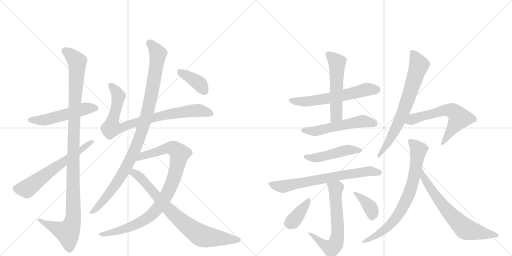
t = 0.00 s
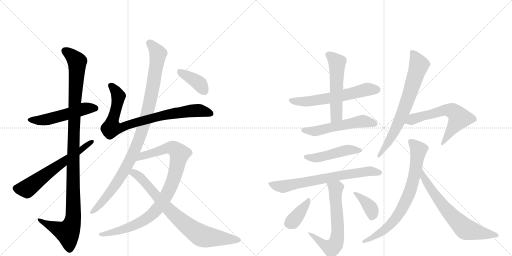
t = 3.16 s
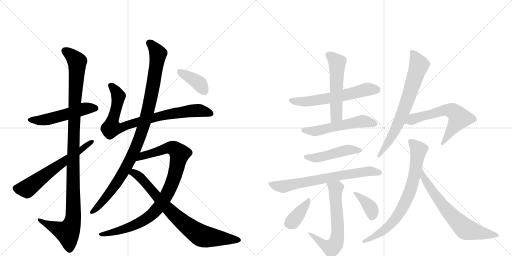
t = 6.32 s
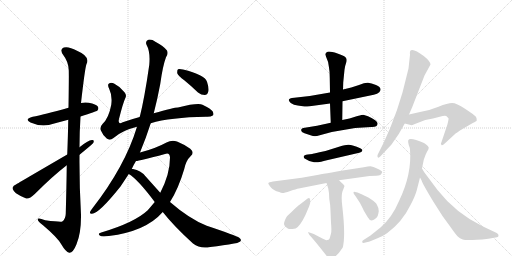
t = 9.47 s
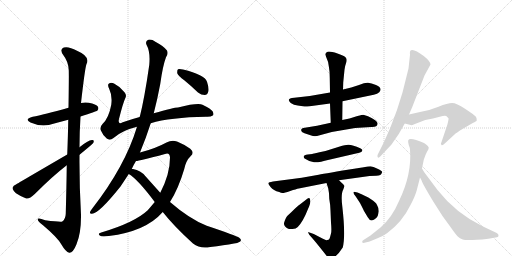
t = 12.63 s
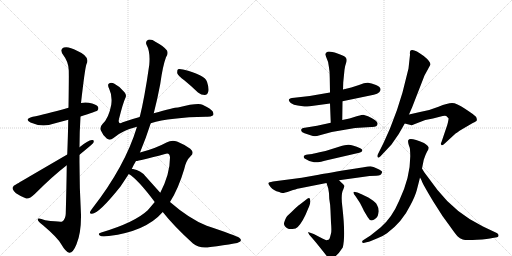
t = 15.79 s

The animated SVG that drew these frames (rendered in a browser with its animation timeline set to each time). Animation: 20 CSS @keyframes rules; one cycle of 15.79 s.

<svg version="1.1" viewBox="0 0 2048 1024" xmlns="http://www.w3.org/2000/svg">
  <g stroke="lightgray" stroke-dasharray="1,1" stroke-width="1" transform="scale(4, 4)">
    <line x1="0" y1="0" x2="256" y2="256"></line>
    <line x1="256" y1="0" x2="0" y2="256"></line>
    <line x1="128" y1="0" x2="128" y2="256"></line>
    <line x1="0" y1="128" x2="256" y2="128"></line>
    <line x1="256" y1="0" x2="512" y2="256"></line>
    <line x1="512" y1="0" x2="256" y2="256"></line>
    <line x1="384" y1="0" x2="384" y2="256"></line>
    <line x1="256" y1="128" x2="512" y2="128"></line>
  </g>
<g transform="scale(1, -1) translate(0, -850)">
   <style type="text/css">
    @keyframes keyframes0 {
      from {
       stroke: black;
       stroke-dashoffset: 521;
       stroke-width: 128;
       }
       63% {
       animation-timing-function: step-end;
       stroke: black;
       stroke-dashoffset: 0;
       stroke-width: 128;
       }
       to {
       stroke: black;
       stroke-width: 1024;
       }
       }
       #make-me-a-hanzi-animation-0 {
         animation: keyframes0 0.673991s both;
         animation-delay: 0.000000s;
         animation-timing-function: linear;
       }
    @keyframes keyframes1 {
      from {
       stroke: black;
       stroke-dashoffset: 1133;
       stroke-width: 128;
       }
       79% {
       animation-timing-function: step-end;
       stroke: black;
       stroke-dashoffset: 0;
       stroke-width: 128;
       }
       to {
       stroke: black;
       stroke-width: 1024;
       }
       }
       #make-me-a-hanzi-animation-1 {
         animation: keyframes1 1.172038s both;
         animation-delay: 0.673991s;
         animation-timing-function: linear;
       }
    @keyframes keyframes2 {
      from {
       stroke: black;
       stroke-dashoffset: 619;
       stroke-width: 128;
       }
       67% {
       animation-timing-function: step-end;
       stroke: black;
       stroke-dashoffset: 0;
       stroke-width: 128;
       }
       to {
       stroke: black;
       stroke-width: 1024;
       }
       }
       #make-me-a-hanzi-animation-2 {
         animation: keyframes2 0.753743s both;
         animation-delay: 1.846029s;
         animation-timing-function: linear;
       }
    @keyframes keyframes3 {
      from {
       stroke: black;
       stroke-dashoffset: 846;
       stroke-width: 128;
       }
       73% {
       animation-timing-function: step-end;
       stroke: black;
       stroke-dashoffset: 0;
       stroke-width: 128;
       }
       to {
       stroke: black;
       stroke-width: 1024;
       }
       }
       #make-me-a-hanzi-animation-3 {
         animation: keyframes3 0.938477s both;
         animation-delay: 2.599772s;
         animation-timing-function: linear;
       }
    @keyframes keyframes4 {
      from {
       stroke: black;
       stroke-dashoffset: 1008;
       stroke-width: 128;
       }
       77% {
       animation-timing-function: step-end;
       stroke: black;
       stroke-dashoffset: 0;
       stroke-width: 128;
       }
       to {
       stroke: black;
       stroke-width: 1024;
       }
       }
       #make-me-a-hanzi-animation-4 {
         animation: keyframes4 1.070312s both;
         animation-delay: 3.538249s;
         animation-timing-function: linear;
       }
    @keyframes keyframes5 {
      from {
       stroke: black;
       stroke-dashoffset: 932;
       stroke-width: 128;
       }
       75% {
       animation-timing-function: step-end;
       stroke: black;
       stroke-dashoffset: 0;
       stroke-width: 128;
       }
       to {
       stroke: black;
       stroke-width: 1024;
       }
       }
       #make-me-a-hanzi-animation-5 {
         animation: keyframes5 1.008464s both;
         animation-delay: 4.608561s;
         animation-timing-function: linear;
       }
    @keyframes keyframes6 {
      from {
       stroke: black;
       stroke-dashoffset: 786;
       stroke-width: 128;
       }
       72% {
       animation-timing-function: step-end;
       stroke: black;
       stroke-dashoffset: 0;
       stroke-width: 128;
       }
       to {
       stroke: black;
       stroke-width: 1024;
       }
       }
       #make-me-a-hanzi-animation-6 {
         animation: keyframes6 0.889648s both;
         animation-delay: 5.617025s;
         animation-timing-function: linear;
       }
    @keyframes keyframes7 {
      from {
       stroke: black;
       stroke-dashoffset: 388;
       stroke-width: 128;
       }
       56% {
       animation-timing-function: step-end;
       stroke: black;
       stroke-dashoffset: 0;
       stroke-width: 128;
       }
       to {
       stroke: black;
       stroke-width: 1024;
       }
       }
       #make-me-a-hanzi-animation-7 {
         animation: keyframes7 0.565755s both;
         animation-delay: 6.506673s;
         animation-timing-function: linear;
       }
    @keyframes keyframes8 {
      from {
       stroke: black;
       stroke-dashoffset: 600;
       stroke-width: 128;
       }
       66% {
       animation-timing-function: step-end;
       stroke: black;
       stroke-dashoffset: 0;
       stroke-width: 128;
       }
       to {
       stroke: black;
       stroke-width: 1024;
       }
       }
       #make-me-a-hanzi-animation-8 {
         animation: keyframes8 0.738281s both;
         animation-delay: 7.072428s;
         animation-timing-function: linear;
       }
    @keyframes keyframes9 {
      from {
       stroke: black;
       stroke-dashoffset: 541;
       stroke-width: 128;
       }
       64% {
       animation-timing-function: step-end;
       stroke: black;
       stroke-dashoffset: 0;
       stroke-width: 128;
       }
       to {
       stroke: black;
       stroke-width: 1024;
       }
       }
       #make-me-a-hanzi-animation-9 {
         animation: keyframes9 0.690267s both;
         animation-delay: 7.810710s;
         animation-timing-function: linear;
       }
    @keyframes keyframes10 {
      from {
       stroke: black;
       stroke-dashoffset: 545;
       stroke-width: 128;
       }
       64% {
       animation-timing-function: step-end;
       stroke: black;
       stroke-dashoffset: 0;
       stroke-width: 128;
       }
       to {
       stroke: black;
       stroke-width: 1024;
       }
       }
       #make-me-a-hanzi-animation-10 {
         animation: keyframes10 0.693522s both;
         animation-delay: 8.500977s;
         animation-timing-function: linear;
       }
    @keyframes keyframes11 {
      from {
       stroke: black;
       stroke-dashoffset: 477;
       stroke-width: 128;
       }
       61% {
       animation-timing-function: step-end;
       stroke: black;
       stroke-dashoffset: 0;
       stroke-width: 128;
       }
       to {
       stroke: black;
       stroke-width: 1024;
       }
       }
       #make-me-a-hanzi-animation-11 {
         animation: keyframes11 0.638184s both;
         animation-delay: 9.194499s;
         animation-timing-function: linear;
       }
    @keyframes keyframes12 {
      from {
       stroke: black;
       stroke-dashoffset: 710;
       stroke-width: 128;
       }
       70% {
       animation-timing-function: step-end;
       stroke: black;
       stroke-dashoffset: 0;
       stroke-width: 128;
       }
       to {
       stroke: black;
       stroke-width: 1024;
       }
       }
       #make-me-a-hanzi-animation-12 {
         animation: keyframes12 0.827799s both;
         animation-delay: 9.832682s;
         animation-timing-function: linear;
       }
    @keyframes keyframes13 {
      from {
       stroke: black;
       stroke-dashoffset: 643;
       stroke-width: 128;
       }
       68% {
       animation-timing-function: step-end;
       stroke: black;
       stroke-dashoffset: 0;
       stroke-width: 128;
       }
       to {
       stroke: black;
       stroke-width: 1024;
       }
       }
       #make-me-a-hanzi-animation-13 {
         animation: keyframes13 0.773275s both;
         animation-delay: 10.660482s;
         animation-timing-function: linear;
       }
    @keyframes keyframes14 {
      from {
       stroke: black;
       stroke-dashoffset: 378;
       stroke-width: 128;
       }
       55% {
       animation-timing-function: step-end;
       stroke: black;
       stroke-dashoffset: 0;
       stroke-width: 128;
       }
       to {
       stroke: black;
       stroke-width: 1024;
       }
       }
       #make-me-a-hanzi-animation-14 {
         animation: keyframes14 0.557617s both;
         animation-delay: 11.433757s;
         animation-timing-function: linear;
       }
    @keyframes keyframes15 {
      from {
       stroke: black;
       stroke-dashoffset: 377;
       stroke-width: 128;
       }
       55% {
       animation-timing-function: step-end;
       stroke: black;
       stroke-dashoffset: 0;
       stroke-width: 128;
       }
       to {
       stroke: black;
       stroke-width: 1024;
       }
       }
       #make-me-a-hanzi-animation-15 {
         animation: keyframes15 0.556803s both;
         animation-delay: 11.991374s;
         animation-timing-function: linear;
       }
    @keyframes keyframes16 {
      from {
       stroke: black;
       stroke-dashoffset: 713;
       stroke-width: 128;
       }
       70% {
       animation-timing-function: step-end;
       stroke: black;
       stroke-dashoffset: 0;
       stroke-width: 128;
       }
       to {
       stroke: black;
       stroke-width: 1024;
       }
       }
       #make-me-a-hanzi-animation-16 {
         animation: keyframes16 0.830241s both;
         animation-delay: 12.548177s;
         animation-timing-function: linear;
       }
    @keyframes keyframes17 {
      from {
       stroke: black;
       stroke-dashoffset: 609;
       stroke-width: 128;
       }
       66% {
       animation-timing-function: step-end;
       stroke: black;
       stroke-dashoffset: 0;
       stroke-width: 128;
       }
       to {
       stroke: black;
       stroke-width: 1024;
       }
       }
       #make-me-a-hanzi-animation-17 {
         animation: keyframes17 0.745605s both;
         animation-delay: 13.378418s;
         animation-timing-function: linear;
       }
    @keyframes keyframes18 {
      from {
       stroke: black;
       stroke-dashoffset: 756;
       stroke-width: 128;
       }
       71% {
       animation-timing-function: step-end;
       stroke: black;
       stroke-dashoffset: 0;
       stroke-width: 128;
       }
       to {
       stroke: black;
       stroke-width: 1024;
       }
       }
       #make-me-a-hanzi-animation-18 {
         animation: keyframes18 0.865234s both;
         animation-delay: 14.124023s;
         animation-timing-function: linear;
       }
    @keyframes keyframes19 {
      from {
       stroke: black;
       stroke-dashoffset: 672;
       stroke-width: 128;
       }
       69% {
       animation-timing-function: step-end;
       stroke: black;
       stroke-dashoffset: 0;
       stroke-width: 128;
       }
       to {
       stroke: black;
       stroke-width: 1024;
       }
       }
       #make-me-a-hanzi-animation-19 {
         animation: keyframes19 0.796875s both;
         animation-delay: 14.989258s;
         animation-timing-function: linear;
       }
</style>
<path d="M 322 384 Q 386 405 389 407 Q 396 414 392 423 Q 385 433 355 439 Q 339 442 324 438 L 274 419 Q 174 391 131 383 Q 95 374 122 360 Q 168 339 217 356 L 273 371 L 322 384 Z" fill="lightgray"></path> 
<path d="M 267 189 Q 266 104 263 -5 Q 262 -27 249 -36 Q 243 -39 181 -31 Q 148 -19 151 -29 Q 152 -36 172 -51 Q 230 -100 245 -127 Q 263 -158 277 -161 Q 292 -162 306 -127 Q 325 -82 324 -9 Q 317 112 318 231 L 318 261 Q 318 322 322 384 L 324 438 Q 340 579 346 594 Q 362 624 308 647 Q 274 666 255 660 Q 237 653 253 630 Q 274 603 275 569 Q 276 553 274 419 L 273 371 Q 272 311 269 232 L 267 189 Z" fill="lightgray"></path> 
<path d="M 269 232 Q 68 115 67 114 Q 52 108 50 99 Q 50 90 64 77 Q 83 64 105 56 Q 117 53 139 74 Q 211 146 267 189 L 318 231 Q 366 270 373 278 Q 379 291 368 290 Q 352 289 318 261 L 269 232 Z" fill="lightgray"></path> 
<path d="M 603 357 Q 681 381 824 383 Q 843 382 851 388 Q 857 392 851 404 Q 845 414 810 431 Q 792 440 712 420 Q 696 420 615 397 L 559 382 Q 525 373 491 361 Q 479 355 477 359 Q 473 363 476 374 Q 492 438 501 457 Q 508 470 498 481 Q 482 503 456 516 Q 443 522 435 515 Q 429 511 437 494 Q 450 467 445 431 Q 435 377 410 354 Q 398 341 403 329 Q 410 311 427 296 Q 439 286 454 298 Q 487 328 548 343 L 603 357 Z" fill="lightgray"></path> 
<path d="M 560 240 Q 585 301 603 357 L 615 397 Q 630 455 641 514 Q 651 587 664 621 Q 674 634 668 648 Q 653 667 623 682 Q 605 695 593 691 Q 580 684 586 671 Q 602 643 597 590 Q 578 457 559 382 L 548 343 Q 500 184 369 16 Q 363 9 361 4 Q 357 -6 368 -5 Q 395 -5 482 104 L 515 154 L 527 174 Q 534 190 544 206 L 560 240 Z" fill="lightgray"></path> 
<path d="M 680 42 Q 714 96 737 174 Q 744 208 763 226 Q 779 239 761 255 Q 740 271 708 284 Q 687 291 666 280 Q 620 255 560 240 C 531 232 514 201 544 206 Q 556 206 660 234 Q 679 241 680 220 Q 680 154 641 79 L 619 42 L 591 9 Q 539 -40 405 -80 Q 389 -84 399 -92 Q 406 -98 435 -94 Q 583 -76 651 2 L 680 42 Z" fill="lightgray"></path> 
<path d="M 651 2 Q 694 -53 772 -124 Q 800 -146 841 -138 Q 896 -131 936 -124 Q 949 -123 961 -116 Q 968 -109 957 -101 Q 944 -92 827 -53 Q 758 -26 680 42 L 641 79 L 581 146 Q 563 168 532 174 Q 529 175 527 174 C 497 179 490 171 515 154 Q 551 133 619 42 L 651 2 Z" fill="lightgray"></path> 
<path d="M 737 529 Q 764 507 792 480 Q 805 470 819 470 Q 829 470 833 483 Q 837 496 828 523 Q 819 551 732 572 Q 717 576 712 573 Q 708 569 709 557 Q 713 547 737 529 Z" fill="lightgray"></path> 
<path d="M 1320 480 L 1239 466 L 1177 459 Q 1142 457 1163 438 Q 1175 430 1191 428 L 1218 424 Q 1221 423 1239 425 L 1320 436 L 1370 445 L 1495 471 Q 1510 474 1517 481 Q 1532 498 1504 510 Q 1485 517 1472 519 Q 1460 520 1436 510 L 1405 500 L 1372 492 L 1320 480 Z" fill="lightgray"></path> 
<path d="M 1301 632 L 1305 621 Q 1314 604 1316 580 Q 1319 565 1319 538 L 1320 480 L 1320 436 L 1323 359 C 1324 329 1369 340 1369 370 L 1370 445 L 1372 492 L 1373 521 L 1378 571 Q 1380 587 1384 597 Q 1388 607 1386 614 Q 1386 625 1350 636 Q 1315 647 1308 642 Q 1301 637 1301 632 Z" fill="lightgray"></path> 
<path d="M 1323 359 L 1268 347 L 1213 338 Q 1207 338 1205 332 Q 1202 323 1218 317 L 1245 308 Q 1255 304 1268 306 L 1327 322 L 1420 338 L 1485 342 Q 1510 341 1510 354 Q 1514 366 1472 385 L 1453 391 Q 1450 391 1430 386 L 1398 376 L 1369 370 L 1323 359 Z" fill="lightgray"></path> 
<path d="M 1249 234 L 1231 232 Q 1216 231 1215 224 Q 1213 218 1224 213 Q 1238 203 1256 201 Q 1274 199 1316 211 L 1437 239 Q 1447 241 1449 247 Q 1451 253 1441 257 Q 1403 275 1385 270 Q 1375 270 1340 258 Q 1306 246 1278 241 Q 1250 235 1249 234 Z" fill="lightgray"></path> 
<path d="M 1356 129 L 1478 146 L 1505 147 Q 1526 148 1527 158 L 1529 162 Q 1529 166 1510 175 Q 1492 184 1482 185 Q 1473 185 1455 181 L 1397 172 Q 1286 154 1269 150 L 1207 139 L 1092 124 Q 1074 121 1073 117 Q 1073 113 1083 101 Q 1093 88 1117 82 Q 1124 78 1130 78 Q 1137 78 1161 86 Q 1185 94 1195 96 L 1306 118 L 1356 129 Z" fill="lightgray"></path> 
<path d="M 1317 55 Q 1322 27 1322 7 L 1324 -41 Q 1327 -73 1324 -84 L 1320 -99 Q 1319 -103 1317 -106 Q 1315 -109 1314 -109 L 1305 -111 Q 1291 -105 1280 -99 L 1255 -86 L 1235 -79 Q 1232 -77 1233 -81 L 1237 -89 Q 1260 -114 1303 -169 Q 1330 -205 1371 -140 Q 1383 -95 1369 26 Q 1363 75 1373 92 L 1378 106 L 1372 114 Q 1367 118 1356 129 C 1335 150 1297 147 1306 118 L 1313 96 L 1316 77 L 1317 55 Z" fill="lightgray"></path> 
<path d="M 1191 -58 Q 1212 -37 1232 14 Q 1241 34 1241 42 Q 1242 69 1224 51 L 1198 31 Q 1192 28 1166 2 L 1152 -11 Q 1144 -17 1137 -39 Q 1132 -53 1151 -64 Q 1156 -67 1170 -66 Q 1184 -65 1191 -58 Z" fill="lightgray"></path> 
<path d="M 1430 80 L 1416 83 Q 1415 83 1414 80 Q 1413 77 1423 64 L 1440 38 Q 1456 7 1456 6 L 1471 -19 Q 1482 -40 1500 -26 Q 1510 -18 1511 -13 Q 1513 -8 1515 5 Q 1515 19 1508 30 Q 1499 52 1430 80 Z" fill="lightgray"></path> 
<path d="M 1640 631 L 1634 576 L 1610 480 Q 1590 409 1560 336 L 1535 280 L 1511 232 Q 1508 226 1511 221 Q 1514 216 1522 225 L 1566 272 L 1595 314 L 1619 356 L 1636 392 L 1649 422 L 1698 548 L 1722 592 Q 1721 605 1695 626 Q 1657 655 1644 649 Q 1638 647 1640 631 Z" fill="lightgray"></path> 
<path d="M 1619 356 L 1643 350 Q 1646 348 1657 353 L 1701 370 L 1732 376 L 1759 383 Q 1779 389 1785 386 L 1794 377 Q 1795 372 1789 350 L 1766 282 Q 1761 274 1766 270 Q 1769 266 1780 277 L 1818 312 Q 1824 318 1850 334 L 1891 358 Q 1906 365 1907 368 Q 1909 377 1902 385 Q 1895 392 1860 415 Q 1826 438 1808 438 Q 1791 438 1754 423 Q 1718 408 1680 402 L 1636 392 C 1607 385 1590 363 1619 356 Z" fill="lightgray"></path> 
<path d="M 1688 176 L 1695 211 Q 1702 232 1708 243 Q 1715 254 1715 259 Q 1715 265 1696 278 Q 1639 302 1633 289 Q 1631 282 1635 270 Q 1640 258 1640 251 Q 1648 154 1597 48 Q 1568 -21 1522 -60 L 1482 -92 L 1454 -110 Q 1447 -113 1449 -119 Q 1450 -123 1458 -121 L 1470 -118 Q 1475 -118 1481 -115 L 1510 -103 Q 1533 -94 1548 -83 Q 1609 -38 1642 30 Q 1661 66 1667 89 Q 1673 112 1680 140 L 1688 176 Z" fill="lightgray"></path> 
<path d="M 1680 140 L 1686 129 Q 1689 117 1733 44 L 1770 -14 L 1802 -58 Q 1823 -88 1831 -96 Q 1839 -104 1851 -108 Q 1863 -112 1908 -109 Q 1953 -107 1970 -102 L 1988 -99 Q 1994 -98 1994 -92 Q 1995 -87 1987 -82 L 1932 -56 Q 1824 -4 1750 90 L 1697 161 L 1688 176 C 1673 202 1666 167 1680 140 Z" fill="lightgray"></path> 
      <clipPath id="make-me-a-hanzi-clip-0">
      <path d="M 322 384 Q 386 405 389 407 Q 396 414 392 423 Q 385 433 355 439 Q 339 442 324 438 L 274 419 Q 174 391 131 383 Q 95 374 122 360 Q 168 339 217 356 L 273 371 L 322 384 Z" fill="lightgray"></path>
      </clipPath>
      <path clip-path="url(#make-me-a-hanzi-clip-0)" d="M 124 373 L 187 372 L 335 415 L 383 415 " fill="none" id="make-me-a-hanzi-animation-0" stroke-dasharray="393 786" stroke-linecap="round"></path>

      <clipPath id="make-me-a-hanzi-clip-1">
      <path d="M 267 189 Q 266 104 263 -5 Q 262 -27 249 -36 Q 243 -39 181 -31 Q 148 -19 151 -29 Q 152 -36 172 -51 Q 230 -100 245 -127 Q 263 -158 277 -161 Q 292 -162 306 -127 Q 325 -82 324 -9 Q 317 112 318 231 L 318 261 Q 318 322 322 384 L 324 438 Q 340 579 346 594 Q 362 624 308 647 Q 274 666 255 660 Q 237 653 253 630 Q 274 603 275 569 Q 276 553 274 419 L 273 371 Q 272 311 269 232 L 267 189 Z" fill="lightgray"></path>
      </clipPath>
      <path clip-path="url(#make-me-a-hanzi-clip-1)" d="M 262 644 L 278 636 L 309 603 L 294 306 L 293 -18 L 287 -49 L 270 -79 L 208 -56 L 170 -38 L 168 -31 L 157 -31 " fill="none" id="make-me-a-hanzi-animation-1" stroke-dasharray="1005 2010" stroke-linecap="round"></path>

      <clipPath id="make-me-a-hanzi-clip-2">
      <path d="M 269 232 Q 68 115 67 114 Q 52 108 50 99 Q 50 90 64 77 Q 83 64 105 56 Q 117 53 139 74 Q 211 146 267 189 L 318 231 Q 366 270 373 278 Q 379 291 368 290 Q 352 289 318 261 L 269 232 Z" fill="lightgray"></path>
      </clipPath>
      <path clip-path="url(#make-me-a-hanzi-clip-2)" d="M 62 97 L 109 96 L 365 282 " fill="none" id="make-me-a-hanzi-animation-2" stroke-dasharray="491 982" stroke-linecap="round"></path>

      <clipPath id="make-me-a-hanzi-clip-3">
      <path d="M 603 357 Q 681 381 824 383 Q 843 382 851 388 Q 857 392 851 404 Q 845 414 810 431 Q 792 440 712 420 Q 696 420 615 397 L 559 382 Q 525 373 491 361 Q 479 355 477 359 Q 473 363 476 374 Q 492 438 501 457 Q 508 470 498 481 Q 482 503 456 516 Q 443 522 435 515 Q 429 511 437 494 Q 450 467 445 431 Q 435 377 410 354 Q 398 341 403 329 Q 410 311 427 296 Q 439 286 454 298 Q 487 328 548 343 L 603 357 Z" fill="lightgray"></path>
      </clipPath>
      <path clip-path="url(#make-me-a-hanzi-clip-3)" d="M 443 508 L 462 489 L 474 464 L 446 339 L 470 337 L 651 389 L 748 405 L 797 408 L 843 396 " fill="none" id="make-me-a-hanzi-animation-3" stroke-dasharray="718 1436" stroke-linecap="round"></path>

      <clipPath id="make-me-a-hanzi-clip-4">
      <path d="M 560 240 Q 585 301 603 357 L 615 397 Q 630 455 641 514 Q 651 587 664 621 Q 674 634 668 648 Q 653 667 623 682 Q 605 695 593 691 Q 580 684 586 671 Q 602 643 597 590 Q 578 457 559 382 L 548 343 Q 500 184 369 16 Q 363 9 361 4 Q 357 -6 368 -5 Q 395 -5 482 104 L 515 154 L 527 174 Q 534 190 544 206 L 560 240 Z" fill="lightgray"></path>
      </clipPath>
      <path clip-path="url(#make-me-a-hanzi-clip-4)" d="M 598 678 L 626 645 L 631 627 L 593 410 L 569 329 L 542 256 L 493 160 L 444 85 L 370 3 " fill="none" id="make-me-a-hanzi-animation-4" stroke-dasharray="880 1760" stroke-linecap="round"></path>

      <clipPath id="make-me-a-hanzi-clip-5">
      <path d="M 680 42 Q 714 96 737 174 Q 744 208 763 226 Q 779 239 761 255 Q 740 271 708 284 Q 687 291 666 280 Q 620 255 560 240 C 531 232 514 201 544 206 Q 556 206 660 234 Q 679 241 680 220 Q 680 154 641 79 L 619 42 L 591 9 Q 539 -40 405 -80 Q 389 -84 399 -92 Q 406 -98 435 -94 Q 583 -76 651 2 L 680 42 Z" fill="lightgray"></path>
      </clipPath>
      <path clip-path="url(#make-me-a-hanzi-clip-5)" d="M 551 212 L 571 228 L 682 259 L 703 251 L 718 230 L 702 158 L 681 99 L 656 52 L 620 5 L 591 -21 L 527 -55 L 443 -82 L 405 -87 " fill="none" id="make-me-a-hanzi-animation-5" stroke-dasharray="804 1608" stroke-linecap="round"></path>

      <clipPath id="make-me-a-hanzi-clip-6">
      <path d="M 651 2 Q 694 -53 772 -124 Q 800 -146 841 -138 Q 896 -131 936 -124 Q 949 -123 961 -116 Q 968 -109 957 -101 Q 944 -92 827 -53 Q 758 -26 680 42 L 641 79 L 581 146 Q 563 168 532 174 Q 529 175 527 174 C 497 179 490 171 515 154 Q 551 133 619 42 L 651 2 Z" fill="lightgray"></path>
      </clipPath>
      <path clip-path="url(#make-me-a-hanzi-clip-6)" d="M 522 157 L 536 158 L 563 139 L 693 -6 L 802 -91 L 951 -111 " fill="none" id="make-me-a-hanzi-animation-6" stroke-dasharray="658 1316" stroke-linecap="round"></path>

      <clipPath id="make-me-a-hanzi-clip-7">
      <path d="M 737 529 Q 764 507 792 480 Q 805 470 819 470 Q 829 470 833 483 Q 837 496 828 523 Q 819 551 732 572 Q 717 576 712 573 Q 708 569 709 557 Q 713 547 737 529 Z" fill="lightgray"></path>
      </clipPath>
      <path clip-path="url(#make-me-a-hanzi-clip-7)" d="M 717 567 L 800 513 L 818 485 " fill="none" id="make-me-a-hanzi-animation-7" stroke-dasharray="260 520" stroke-linecap="round"></path>

      <clipPath id="make-me-a-hanzi-clip-8">
      <path d="M 1320 480 L 1239 466 L 1177 459 Q 1142 457 1163 438 Q 1175 430 1191 428 L 1218 424 Q 1221 423 1239 425 L 1320 436 L 1370 445 L 1495 471 Q 1510 474 1517 481 Q 1532 498 1504 510 Q 1485 517 1472 519 Q 1460 520 1436 510 L 1405 500 L 1372 492 L 1320 480 Z" fill="lightgray"></path>
      </clipPath>
      <path clip-path="url(#make-me-a-hanzi-clip-8)" d="M 1168 450 L 1175 445 L 1230 444 L 1322 458 L 1463 491 L 1505 493 " fill="none" id="make-me-a-hanzi-animation-8" stroke-dasharray="472 944" stroke-linecap="round"></path>

      <clipPath id="make-me-a-hanzi-clip-9">
      <path d="M 1301 632 L 1305 621 Q 1314 604 1316 580 Q 1319 565 1319 538 L 1320 480 L 1320 436 L 1323 359 C 1324 329 1369 340 1369 370 L 1370 445 L 1372 492 L 1373 521 L 1378 571 Q 1380 587 1384 597 Q 1388 607 1386 614 Q 1386 625 1350 636 Q 1315 647 1308 642 Q 1301 637 1301 632 Z" fill="lightgray"></path>
      </clipPath>
      <path clip-path="url(#make-me-a-hanzi-clip-9)" d="M 1314 630 L 1349 601 L 1346 389 L 1329 367 " fill="none" id="make-me-a-hanzi-animation-9" stroke-dasharray="413 826" stroke-linecap="round"></path>

      <clipPath id="make-me-a-hanzi-clip-10">
      <path d="M 1323 359 L 1268 347 L 1213 338 Q 1207 338 1205 332 Q 1202 323 1218 317 L 1245 308 Q 1255 304 1268 306 L 1327 322 L 1420 338 L 1485 342 Q 1510 341 1510 354 Q 1514 366 1472 385 L 1453 391 Q 1450 391 1430 386 L 1398 376 L 1369 370 L 1323 359 Z" fill="lightgray"></path>
      </clipPath>
      <path clip-path="url(#make-me-a-hanzi-clip-10)" d="M 1213 329 L 1261 325 L 1443 365 L 1497 356 " fill="none" id="make-me-a-hanzi-animation-10" stroke-dasharray="417 834" stroke-linecap="round"></path>

      <clipPath id="make-me-a-hanzi-clip-11">
      <path d="M 1249 234 L 1231 232 Q 1216 231 1215 224 Q 1213 218 1224 213 Q 1238 203 1256 201 Q 1274 199 1316 211 L 1437 239 Q 1447 241 1449 247 Q 1451 253 1441 257 Q 1403 275 1385 270 Q 1375 270 1340 258 Q 1306 246 1278 241 Q 1250 235 1249 234 Z" fill="lightgray"></path>
      </clipPath>
      <path clip-path="url(#make-me-a-hanzi-clip-11)" d="M 1223 222 L 1285 222 L 1399 251 L 1440 248 " fill="none" id="make-me-a-hanzi-animation-11" stroke-dasharray="349 698" stroke-linecap="round"></path>

      <clipPath id="make-me-a-hanzi-clip-12">
      <path d="M 1356 129 L 1478 146 L 1505 147 Q 1526 148 1527 158 L 1529 162 Q 1529 166 1510 175 Q 1492 184 1482 185 Q 1473 185 1455 181 L 1397 172 Q 1286 154 1269 150 L 1207 139 L 1092 124 Q 1074 121 1073 117 Q 1073 113 1083 101 Q 1093 88 1117 82 Q 1124 78 1130 78 Q 1137 78 1161 86 Q 1185 94 1195 96 L 1306 118 L 1356 129 Z" fill="lightgray"></path>
      </clipPath>
      <path clip-path="url(#make-me-a-hanzi-clip-12)" d="M 1078 116 L 1106 106 L 1136 104 L 1388 154 L 1478 166 L 1524 162 " fill="none" id="make-me-a-hanzi-animation-12" stroke-dasharray="582 1164" stroke-linecap="round"></path>

      <clipPath id="make-me-a-hanzi-clip-13">
      <path d="M 1317 55 Q 1322 27 1322 7 L 1324 -41 Q 1327 -73 1324 -84 L 1320 -99 Q 1319 -103 1317 -106 Q 1315 -109 1314 -109 L 1305 -111 Q 1291 -105 1280 -99 L 1255 -86 L 1235 -79 Q 1232 -77 1233 -81 L 1237 -89 Q 1260 -114 1303 -169 Q 1330 -205 1371 -140 Q 1383 -95 1369 26 Q 1363 75 1373 92 L 1378 106 L 1372 114 Q 1367 118 1356 129 C 1335 150 1297 147 1306 118 L 1313 96 L 1316 77 L 1317 55 Z" fill="lightgray"></path>
      </clipPath>
      <path clip-path="url(#make-me-a-hanzi-clip-13)" d="M 1313 114 L 1343 96 L 1351 -61 L 1344 -122 L 1338 -133 L 1322 -142 L 1302 -134 L 1238 -84 " fill="none" id="make-me-a-hanzi-animation-13" stroke-dasharray="515 1030" stroke-linecap="round"></path>

      <clipPath id="make-me-a-hanzi-clip-14">
      <path d="M 1191 -58 Q 1212 -37 1232 14 Q 1241 34 1241 42 Q 1242 69 1224 51 L 1198 31 Q 1192 28 1166 2 L 1152 -11 Q 1144 -17 1137 -39 Q 1132 -53 1151 -64 Q 1156 -67 1170 -66 Q 1184 -65 1191 -58 Z" fill="lightgray"></path>
      </clipPath>
      <path clip-path="url(#make-me-a-hanzi-clip-14)" d="M 1234 49 L 1176 -30 L 1157 -44 " fill="none" id="make-me-a-hanzi-animation-14" stroke-dasharray="250 500" stroke-linecap="round"></path>

      <clipPath id="make-me-a-hanzi-clip-15">
      <path d="M 1430 80 L 1416 83 Q 1415 83 1414 80 Q 1413 77 1423 64 L 1440 38 Q 1456 7 1456 6 L 1471 -19 Q 1482 -40 1500 -26 Q 1510 -18 1511 -13 Q 1513 -8 1515 5 Q 1515 19 1508 30 Q 1499 52 1430 80 Z" fill="lightgray"></path>
      </clipPath>
      <path clip-path="url(#make-me-a-hanzi-clip-15)" d="M 1419 79 L 1482 19 L 1487 -15 " fill="none" id="make-me-a-hanzi-animation-15" stroke-dasharray="249 498" stroke-linecap="round"></path>

      <clipPath id="make-me-a-hanzi-clip-16">
      <path d="M 1640 631 L 1634 576 L 1610 480 Q 1590 409 1560 336 L 1535 280 L 1511 232 Q 1508 226 1511 221 Q 1514 216 1522 225 L 1566 272 L 1595 314 L 1619 356 L 1636 392 L 1649 422 L 1698 548 L 1722 592 Q 1721 605 1695 626 Q 1657 655 1644 649 Q 1638 647 1640 631 Z" fill="lightgray"></path>
      </clipPath>
      <path clip-path="url(#make-me-a-hanzi-clip-16)" d="M 1649 641 L 1676 591 L 1674 583 L 1606 384 L 1557 286 L 1515 227 " fill="none" id="make-me-a-hanzi-animation-16" stroke-dasharray="585 1170" stroke-linecap="round"></path>

      <clipPath id="make-me-a-hanzi-clip-17">
      <path d="M 1619 356 L 1643 350 Q 1646 348 1657 353 L 1701 370 L 1732 376 L 1759 383 Q 1779 389 1785 386 L 1794 377 Q 1795 372 1789 350 L 1766 282 Q 1761 274 1766 270 Q 1769 266 1780 277 L 1818 312 Q 1824 318 1850 334 L 1891 358 Q 1906 365 1907 368 Q 1909 377 1902 385 Q 1895 392 1860 415 Q 1826 438 1808 438 Q 1791 438 1754 423 Q 1718 408 1680 402 L 1636 392 C 1607 385 1590 363 1619 356 Z" fill="lightgray"></path>
      </clipPath>
      <path clip-path="url(#make-me-a-hanzi-clip-17)" d="M 1626 360 L 1662 378 L 1770 408 L 1809 407 L 1832 388 L 1836 374 L 1772 276 " fill="none" id="make-me-a-hanzi-animation-17" stroke-dasharray="481 962" stroke-linecap="round"></path>

      <clipPath id="make-me-a-hanzi-clip-18">
      <path d="M 1688 176 L 1695 211 Q 1702 232 1708 243 Q 1715 254 1715 259 Q 1715 265 1696 278 Q 1639 302 1633 289 Q 1631 282 1635 270 Q 1640 258 1640 251 Q 1648 154 1597 48 Q 1568 -21 1522 -60 L 1482 -92 L 1454 -110 Q 1447 -113 1449 -119 Q 1450 -123 1458 -121 L 1470 -118 Q 1475 -118 1481 -115 L 1510 -103 Q 1533 -94 1548 -83 Q 1609 -38 1642 30 Q 1661 66 1667 89 Q 1673 112 1680 140 L 1688 176 Z" fill="lightgray"></path>
      </clipPath>
      <path clip-path="url(#make-me-a-hanzi-clip-18)" d="M 1641 284 L 1674 252 L 1673 241 L 1656 139 L 1618 34 L 1598 -2 L 1554 -56 L 1499 -96 L 1454 -116 " fill="none" id="make-me-a-hanzi-animation-18" stroke-dasharray="628 1256" stroke-linecap="round"></path>

      <clipPath id="make-me-a-hanzi-clip-19">
      <path d="M 1680 140 L 1686 129 Q 1689 117 1733 44 L 1770 -14 L 1802 -58 Q 1823 -88 1831 -96 Q 1839 -104 1851 -108 Q 1863 -112 1908 -109 Q 1953 -107 1970 -102 L 1988 -99 Q 1994 -98 1994 -92 Q 1995 -87 1987 -82 L 1932 -56 Q 1824 -4 1750 90 L 1697 161 L 1688 176 C 1673 202 1666 167 1680 140 Z" fill="lightgray"></path>
      </clipPath>
      <path clip-path="url(#make-me-a-hanzi-clip-19)" d="M 1691 163 L 1694 141 L 1743 63 L 1797 -3 L 1851 -57 L 1867 -69 L 1985 -91 " fill="none" id="make-me-a-hanzi-animation-19" stroke-dasharray="544 1088" stroke-linecap="round"></path>

</g>
</svg>
